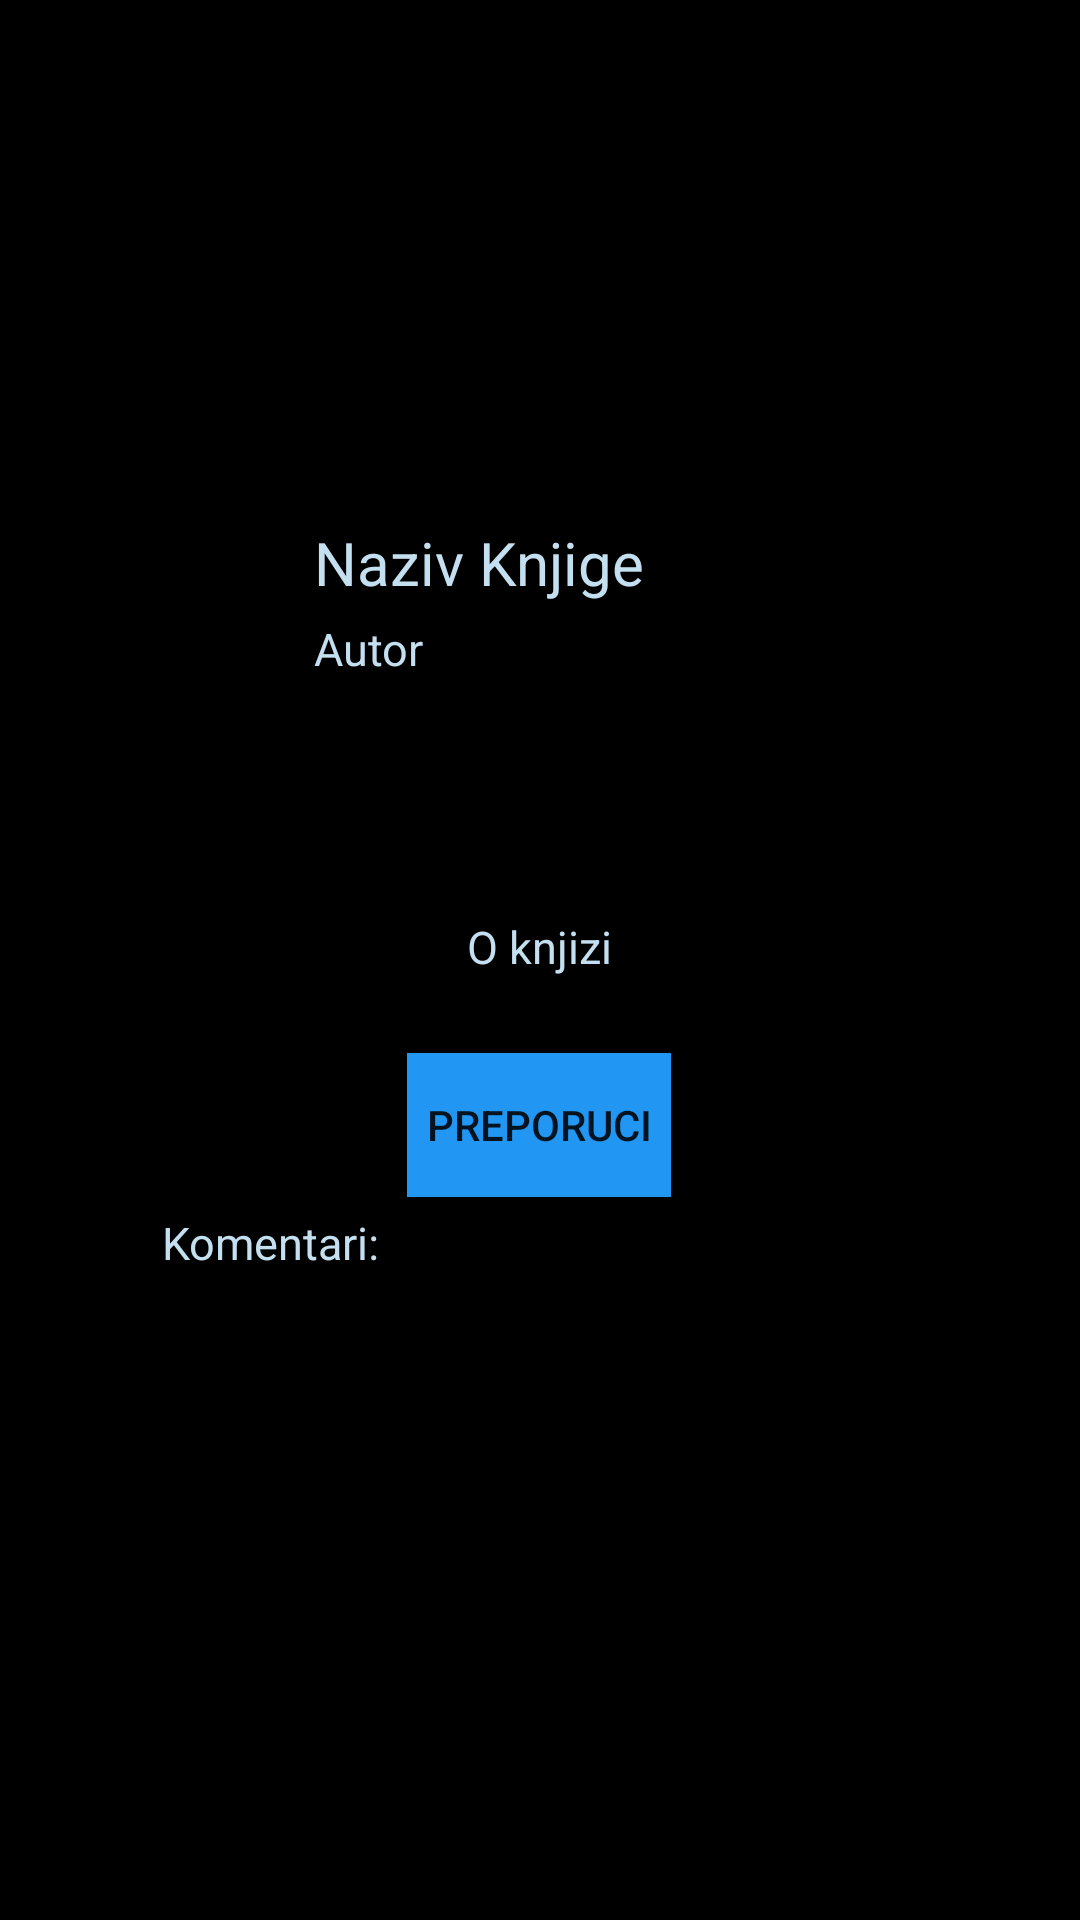

The Android layout XML behind this screen, and the referenced resources:
<!-- AndroidManifest.xml: application theme Theme.PerceAndroid -->
<!-- res/layout/activity_detalji_knjige.xml -->
<?xml version="1.0" encoding="utf-8"?>
<ScrollView xmlns:android="http://schemas.android.com/apk/res/android"
    android:layout_width="match_parent"
    android:layout_height="match_parent"
    android:background="@color/black">

    <LinearLayout
        android:layout_width="match_parent"
        android:layout_height="match_parent"
        android:orientation="horizontal">

        <RelativeLayout
            android:layout_width="0dip"
            android:layout_height="fill_parent"
            android:layout_weight="0.15"></RelativeLayout>

        <RelativeLayout
            android:layout_width="0dip"
            android:layout_height="fill_parent"
            android:layout_weight="0.7">

            <LinearLayout
                android:id="@+id/firstLayout"
                android:layout_width="wrap_content"
                android:layout_height="wrap_content"
                android:layout_centerHorizontal="true"
                android:orientation="vertical"
                android:weightSum="2">

                <TextView
                    android:id="@+id/naPromocijiDetalji"
                    android:layout_width="match_parent"
                    android:layout_height="wrap_content"
                    android:layout_gravity="center"
                    android:text="Na promociji"></TextView>

                <ImageView
                    android:id="@+id/slikaDetalji"
                    android:layout_width="150dp"
                    android:layout_height="150dp"
                    android:layout_gravity="center"
                    android:src="@drawable/ic_launcher_background" />

                <TextView
                    android:id="@+id/naslovDetalji"
                    android:layout_width="match_parent"
                    android:layout_height="wrap_content"
                    android:layout_gravity="center"
                    android:layout_marginTop="5dp"
                    android:text="Naziv Knjige"
                    android:textColor="#C4DFEF"
                    android:textSize="20dp"></TextView>

                <TextView
                    android:id="@+id/autorDetalji"
                    android:layout_width="match_parent"
                    android:layout_height="wrap_content"
                    android:layout_gravity="center"
                    android:layout_marginTop="5dp"
                    android:text="Autor"
                    android:textColor="#C4DFEF"
                    android:textSize="15dp"></TextView>
            </LinearLayout>

            <LinearLayout
                android:id="@+id/secondLayout"
                android:layout_width="match_parent"
                android:layout_height="wrap_content"
                android:layout_below="@+id/firstLayout"
                android:layout_marginTop="20dp"
                android:orientation="vertical"
                android:weightSum="2">

                <TableLayout
                    android:layout_width="wrap_content"
                    android:layout_height="wrap_content">

                    <TableRow>

                        <TextView
                            android:layout_width="match_parent"
                            android:layout_height="wrap_content"
                            android:layout_weight="1"
                            android:gravity="left"
                            android:text="Broj strana:"></TextView>

                        <TextView
                            android:id="@+id/brojStranaDetalji"
                            android:layout_width="match_parent"
                            android:layout_height="match_parent"
                            android:layout_weight="1"
                            android:gravity="center">

                        </TextView>
                    </TableRow>

                    <TableRow>

                        <TextView
                            android:layout_width="match_parent"
                            android:layout_height="wrap_content"
                            android:layout_weight="1"
                            android:gravity="left"
                            android:text="Godina izdanja:"></TextView>

                        <TextView
                            android:id="@+id/godinaDetalji"
                            android:layout_width="match_parent"
                            android:layout_height="wrap_content"
                            android:layout_weight="1"
                            android:gravity="center"></TextView>
                    </TableRow>
                </TableLayout>


                <RatingBar
                    android:id="@+id/ratingDetalji"
                    style="?android:attr/ratingBarStyleSmall"
                    android:layout_width="wrap_content"
                    android:layout_height="wrap_content"
                    android:layout_gravity="center"
                    android:isIndicator="true"
                    android:numStars="5"
                    android:stepSize="0.1" />

                <TextView
                    android:layout_width="match_parent"
                    android:layout_height="wrap_content"
                    android:layout_gravity="center"
                    android:layout_marginTop="5dp"
                    android:gravity="center"
                    android:text="O knjizi"
                    android:textColor="#C4DFEF"
                    android:textSize="15dp"></TextView>

                <TextView
                    android:id="@+id/oKnjiziDetalji"
                    android:layout_width="match_parent"
                    android:layout_height="wrap_content"
                    android:layout_marginTop="5dp"
                    android:gravity="left"
                    android:textColor="#C4DFEF"
                    android:textSize="15dp"></TextView>

                <Button
                    android:id="@+id/preporuci"
                    android:background="#2196F3"
                    android:layout_width="wrap_content"
                    android:layout_height="wrap_content"
                    android:layout_gravity="center"
                    android:text="Preporuci"
                    android:onClick="preporuciKnjigu">

                </Button>

                <TextView
                    android:layout_width="match_parent"
                    android:layout_height="wrap_content"
                    android:layout_gravity="center"
                    android:layout_marginTop="5dp"
                    android:text="Komentari:"
                    android:textColor="#C4DFEF"
                    android:textSize="15dp"></TextView>

                <ListView
                    android:id="@+id/komentariDetalji"
                    android:layout_width="match_parent"
                    android:layout_height="match_parent">

                </ListView>

            </LinearLayout>
        </RelativeLayout>

        <RelativeLayout
            android:layout_width="0dip"
            android:layout_height="fill_parent"
            android:layout_weight="0.15"></RelativeLayout>
    </LinearLayout>
</ScrollView>
<!-- resources referenced by this layout -->
<resources>
  <style name="Theme.PerceAndroid" parent="Theme.MaterialComponents.DayNight.DarkActionBar">
          
          <item name="colorPrimary">@color/purple_500</item>
          <item name="colorPrimaryVariant">@color/purple_700</item>
          <item name="colorOnPrimary">@color/white</item>
          
          <item name="colorSecondary">@color/teal_200</item>
          <item name="colorSecondaryVariant">@color/teal_700</item>
          <item name="colorOnSecondary">@color/black</item>
          
          <item name="android:statusBarColor" tools:targetApi="l">?attr/colorPrimaryVariant</item>
          
      </style>
  <!-- not gathered from this repository: default colours our renderer supplied (Android Studio template values) -->
  <color name="purple_500">#FF6200EE</color>
  <color name="purple_700">#FF3700B3</color>
  <color name="teal_200">#FF03DAC5</color>
  <color name="teal_700">#FF018786</color>
  <color name="black">#FF000000</color>
  <color name="white">#FFFFFFFF</color>
</resources>
